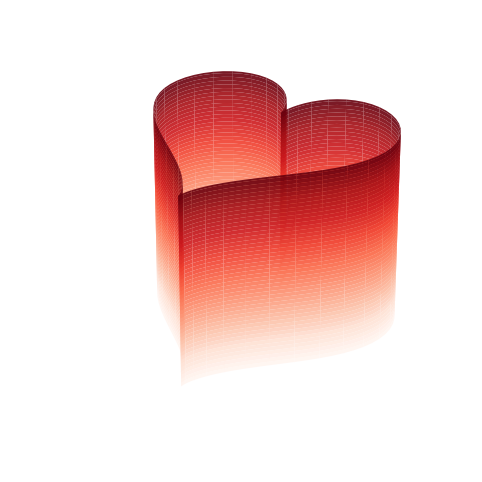

Reproduce this figure in Python.
import numpy as np
import matplotlib.pyplot as plt
# 创建画布，设置尺寸
fig = plt.figure(figsize=(8, 6))
# 添加3D绘图子图
ax = fig.add_subplot(111, projection='3d')
# 心形的2D参数方程（来自经典的心形线公式）
t = np.linspace(0, 2 * np.pi, 100)
x = 16 * np.sin(t) ** 3
y = 13 * np.cos(t) - 5 * np.cos(2*t) - 2 * np.cos(3*t) - np.cos(4*t)
# 生成z轴的线性空间数据，用于拉伸成3D
z = np.linspace(-5, 5, 100)
# 构建网格矩阵
X, Z = np.meshgrid(x, z)
Y, _ = np.meshgrid(y, z)
# 绘制3D曲面，使用Reds配色，模拟渐变爱心
ax.plot_surface(
    X, 
    np.tile(y, (100, 1)),  # 将y轴数据沿z轴方向重复100次
    Z, 
    cmap='Reds', 
    alpha=0.9  # 透明度
)
# 隐藏坐标轴，让画面更干净
ax.set_axis_off()
# 显示图形
plt.show()
